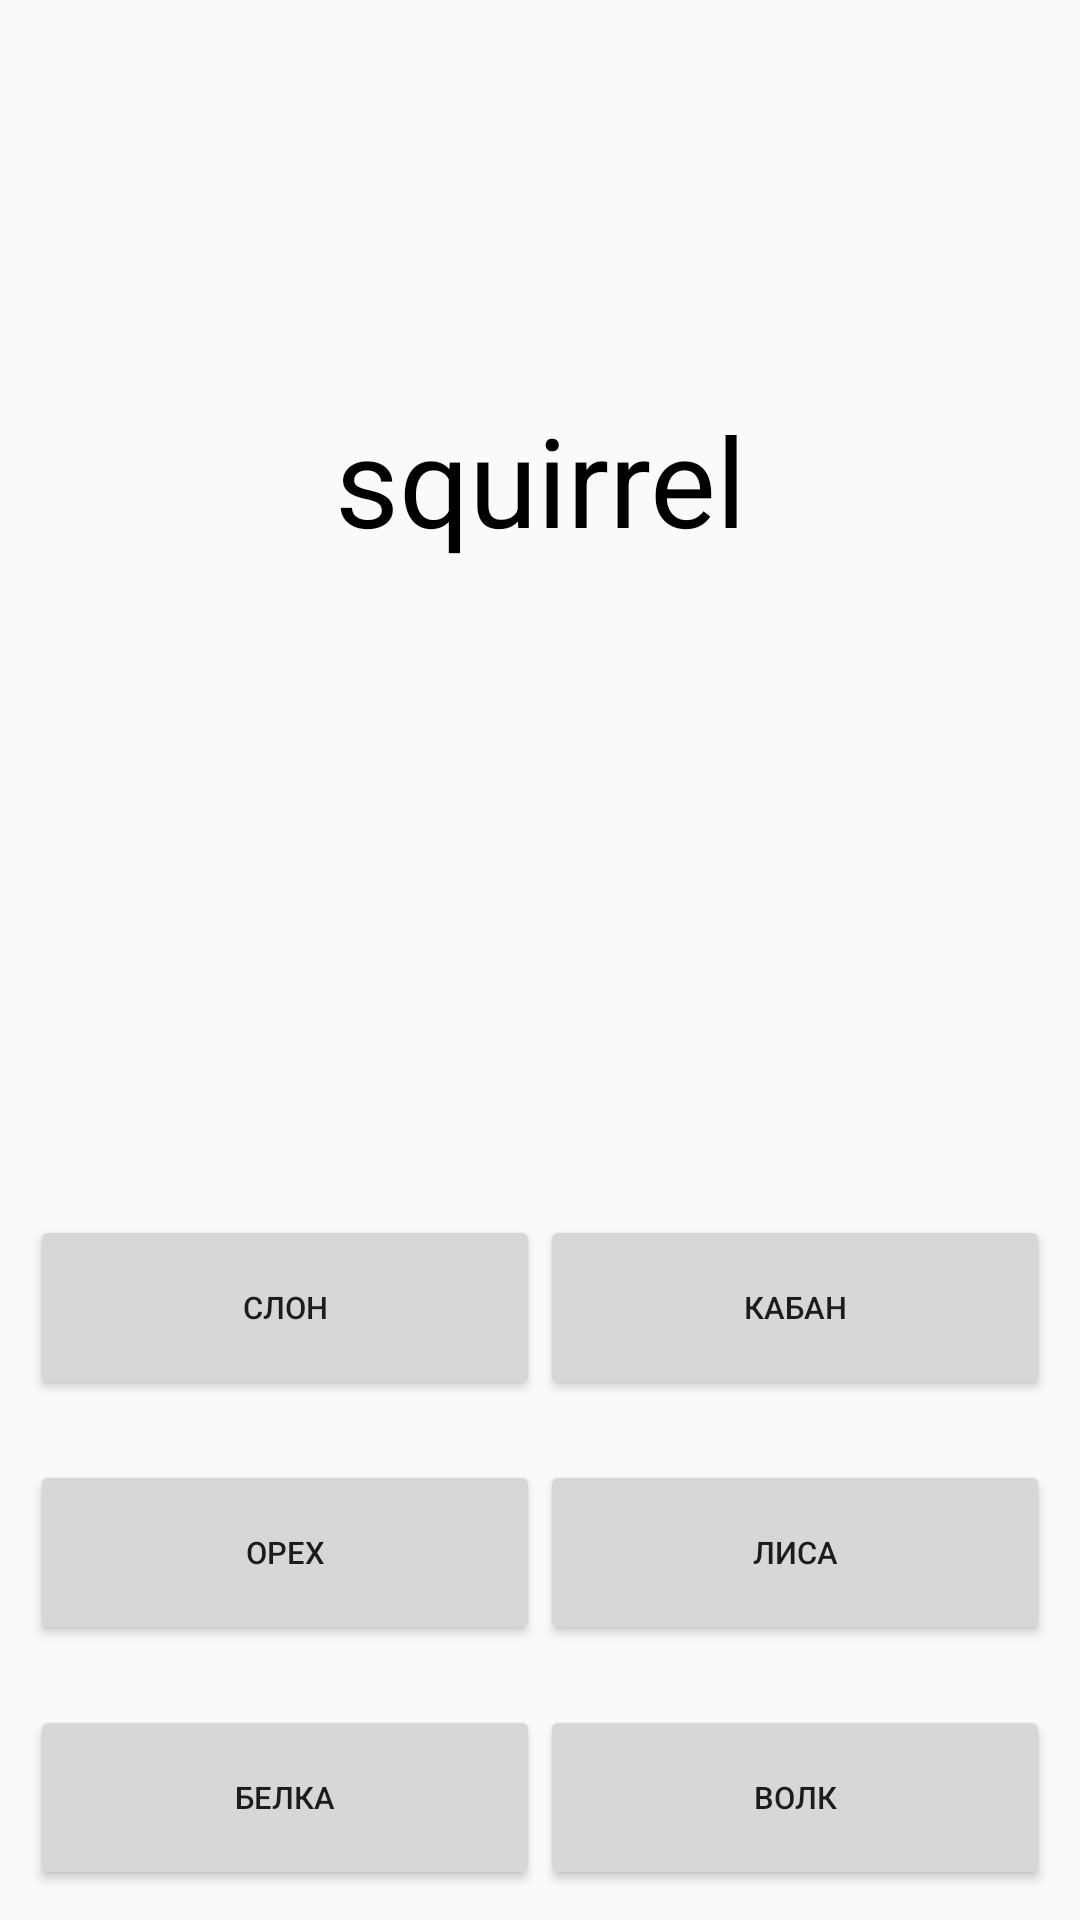

This screen was rendered from an Android layout file. Write that file and the resources it references.
<!-- AndroidManifest.xml: application theme AppTheme -->
<!-- res/layout/fragment_choose.xml -->
<FrameLayout xmlns:android="http://schemas.android.com/apk/res/android"
             xmlns:tools="http://schemas.android.com/tools"
             android:layout_width="match_parent"
             android:layout_height="match_parent"
             tools:context=".ChooseFragment">

    <TableLayout xmlns:android="http://schemas.android.com/apk/res/android"
                 android:orientation="vertical"
                 android:layout_width="fill_parent"
                 android:layout_height="wrap_content"
                 android:weightSum="2">

        <RelativeLayout
            android:layout_width="match_parent"
            android:layout_height="match_parent"
            android:layout_weight="1">

            <TextView
                android:gravity="center"
                android:id="@+id/chooseWordTextView"
                android:layout_width="match_parent"
                android:layout_height="match_parent"
                android:textSize="20pt"
                android:text="squirrel"
                android:textColor="#000"/>
        </RelativeLayout>


        <RelativeLayout
            android:layout_width="wrap_content"
            android:layout_height="wrap_content"
            android:layout_weight="1">

            <TableRow
                android:layout_alignParentBottom="true"
                android:layout_margin="10dp"
                android:id="@+id/firstBtnChoose"
                android:layout_width="match_parent"
                android:layout_height="wrap_content"


                >

                <Button
                    android:id="@+id/btnChoose1"
                    android:layout_width="match_parent"
                    android:layout_height="30pt"
                    android:layout_weight="1"
                    android:text="Белка"
                    android:textSize="5pt"
                    />
                <Button
                    android:id="@+id/btnChoose2"
                    android:layout_width="match_parent"
                    android:layout_height="30pt"
                    android:layout_weight="1"
                    android:text="Волк"
                    android:textSize="5pt"/>
            </TableRow>

            <TableRow
                android:layout_above="@id/firstBtnChoose"
                android:layout_margin="10dp"
                android:id="@+id/secondBtnChoose"
                android:layout_width="match_parent"
                android:layout_height="wrap_content"
                >

                <Button
                    android:id="@+id/btnChoose3"
                    android:layout_width="match_parent"
                    android:layout_height="30pt"
                    android:layout_weight="1"
                    android:text="Орех"
                    android:textSize="5pt"/>

                <Button
                    android:id="@+id/btnChoose4"
                    android:layout_width="match_parent"
                    android:layout_height="30pt"
                    android:layout_weight="1"
                    android:text="Лиса"
                    android:textSize="5pt"/>

            </TableRow>

            <TableRow
                android:layout_above="@id/secondBtnChoose"
                android:layout_margin="10dp"
                android:id="@+id/thirdBtnChoose"
                android:layout_width="match_parent"
                android:layout_height="wrap_content"
                >



                <Button
                    android:id="@+id/btnChoose5"
                    android:layout_width="match_parent"
                    android:layout_height="30pt"
                    android:layout_weight="1"
                    android:text="Слон"
                    android:textSize="5pt"/>

                <Button
                    android:id="@+id/btnChoose6"
                    android:layout_width="match_parent"
                    android:layout_height="30pt"
                    android:layout_weight="1"
                    android:text="Кабан"
                    android:textSize="5pt"/>

            </TableRow>
        </RelativeLayout>

    </TableLayout>

</FrameLayout>
<!-- resources referenced by this layout -->
<resources>
  <style name="AppTheme" parent="Theme.AppCompat.Light.NoActionBar">
          
          <item name="colorPrimary">@color/colorPrimary</item>
          <item name="colorPrimaryDark">@color/colorPrimaryDark</item>
          <item name="colorAccent">@color/colorAccent</item>
      </style>
  <color name="colorPrimary">#232323</color>
  <color name="colorPrimaryDark">#303F9F</color>
  <color name="colorAccent">#FF4081</color>
</resources>
